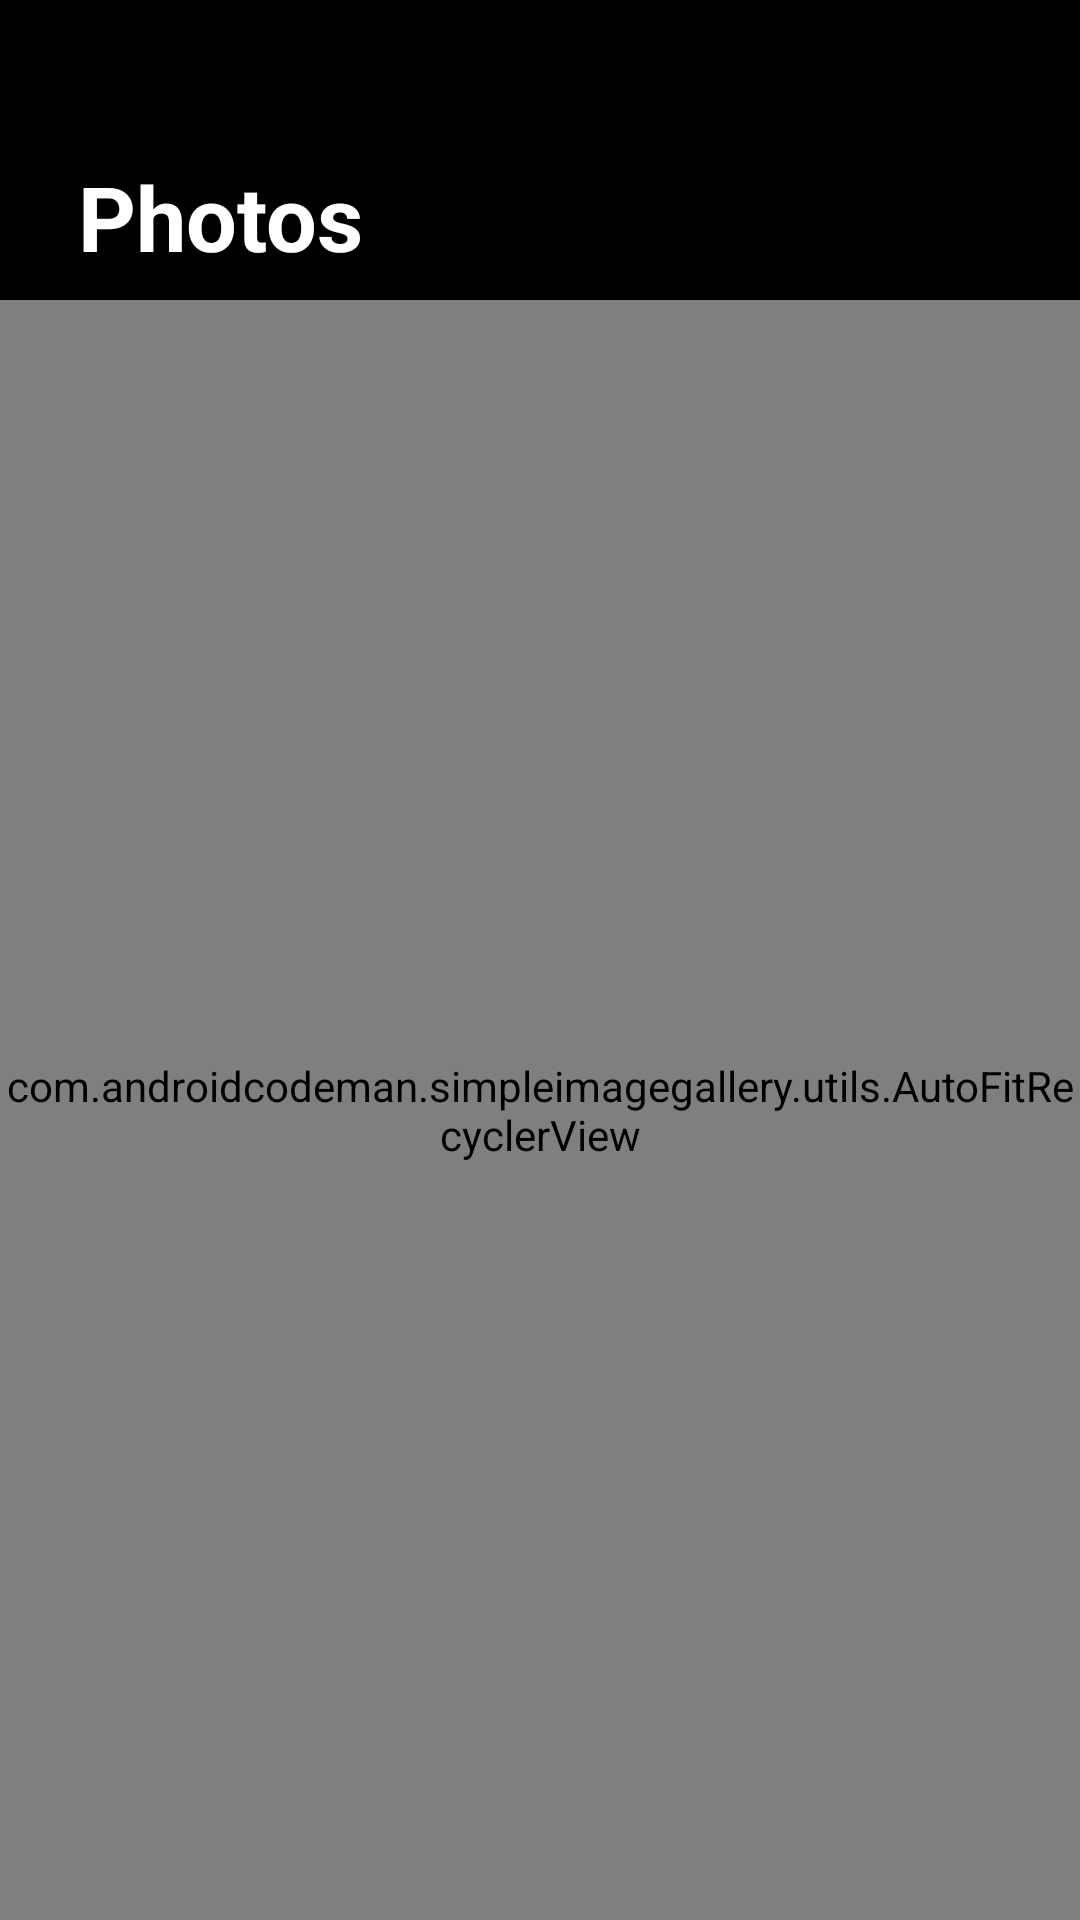

Write the Android layout XML for this screen, with the resource values it uses.
<!-- AndroidManifest.xml: application theme AppTheme -->
<!-- res/layout/activity_main.xml -->
<?xml version="1.0" encoding="utf-8"?>
<LinearLayout xmlns:android="http://schemas.android.com/apk/res/android"
    xmlns:app="http://schemas.android.com/apk/res-auto"
    xmlns:tools="http://schemas.android.com/tools"
    android:layout_width="match_parent"
    android:layout_height="match_parent"
    android:orientation="vertical"
    android:background="@color/black"
    tools:context=".MainActivity">


    <include layout="@layout/custom_action_bar" />

    <RelativeLayout
        android:layout_width="match_parent"
        android:layout_height="match_parent">

        <com.androidcodeman.simpleimagegallery.utils.AutoFitRecyclerView
            android:id="@+id/folderRecycler"
            android:layout_width="match_parent"
            android:layout_height="match_parent"
            android:background="@color/black"
            android:columnWidth="@dimen/folder_column_width"
            android:clipToPadding="false">

            

        </com.androidcodeman.simpleimagegallery.utils.AutoFitRecyclerView>

    </RelativeLayout>


    <TextView
        android:id="@+id/empty"
        android:layout_width="wrap_content"
        android:layout_height="wrap_content"
        android:layout_gravity="center"
        android:text="@string/empty"
        android:textColor="@color/white"
        android:textSize="18sp"
        android:textStyle="bold"
        android:visibility="gone" />

</LinearLayout>
<!-- res/layout/custom_action_bar.xml (included above) -->
<?xml version = "1.0" encoding = "utf-8"?>
<androidx.appcompat.widget.Toolbar xmlns:android="http://schemas.android.com/apk/res/android"
    xmlns:app="http://schemas.android.com/apk/res-auto"
    android:id="@+id/custome_toolbar"
    android:layout_height="100dp"
    android:layout_width="match_parent"
    android:background="@color/black">


    <androidx.cardview.widget.CardView
        android:id="@+id/head"
        android:layout_width="match_parent"
        android:layout_height="100dp"
        android:layout_marginBottom="10dp"
        app:cardBackgroundColor="@color/black">


        <TextView
            android:layout_width="wrap_content"
            android:layout_height="match_parent"
            android:layout_gravity="center|start"
            android:text="@string/appName"
            android:textColor="@color/white"
            android:textSize="30sp"
            android:textStyle="bold"
            android:gravity="bottom"
            android:layout_marginBottom="5dp"
            android:layout_marginLeft="10dp"
            android:layout_marginStart="10dp" />


        <ImageButton
            android:id="@+id/menu"
            android:layout_width="wrap_content"
            android:layout_height="wrap_content"
            android:layout_gravity="center|end"
            android:layout_marginEnd="10dp"
            android:layout_marginRight="10dp"
            android:background="@android:color/transparent"
            android:src="@drawable/ic_action_menu"
            android:tint="@color/white" />
    </androidx.cardview.widget.CardView>


</androidx.appcompat.widget.Toolbar>
<!-- resources referenced by this layout -->
<resources>
  <color name="black">#000000</color>
  <color name="white">#FFFFFF</color>
  <dimen name="folder_column_width">120dp</dimen>
  <string name="appName">Photos</string>
  <string name="empty">No Images on this device</string>
  <style name="AppTheme" parent="Theme.AppCompat.Light.NoActionBar">
          
          <item name="colorPrimary">@color/colorPrimary</item>
          <item name="colorPrimaryDark">@color/colorPrimaryDark</item>
          <item name="colorAccent">@color/colorAccent</item>
  
          <item name="android:navigationBarColor">@color/black</item>
      </style>
  <color name="colorPrimary">#000000</color>
  <color name="colorPrimaryDark">#000000</color>
  <color name="colorAccent">#000000</color>
</resources>
